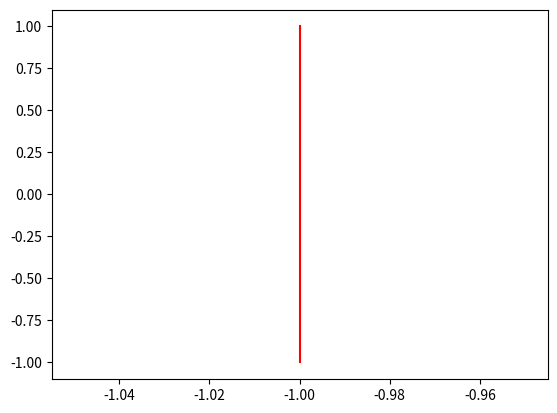

The matplotlib source for this figure:
target_x_0 = [-1.0, 1.0]
target_x_1 = [-1.0, 1.0]
import numpy as np
import matplotlib.pyplot as plt

vertexes = np.array([[target_x_0[0], target_x_1[0]],
                         [target_x_0[0], target_x_1[1]],
                         [target_x_0[1], target_x_1[1]],
                         [target_x_0[1], target_x_1[0]],
                         [target_x_0[0], target_x_1[0]]]
                       )
g1 = lambda x: x[0]
g2 = lambda x: x[1]
plt.plot(g1(vertexes), g2(vertexes), 'red')
plt.show()